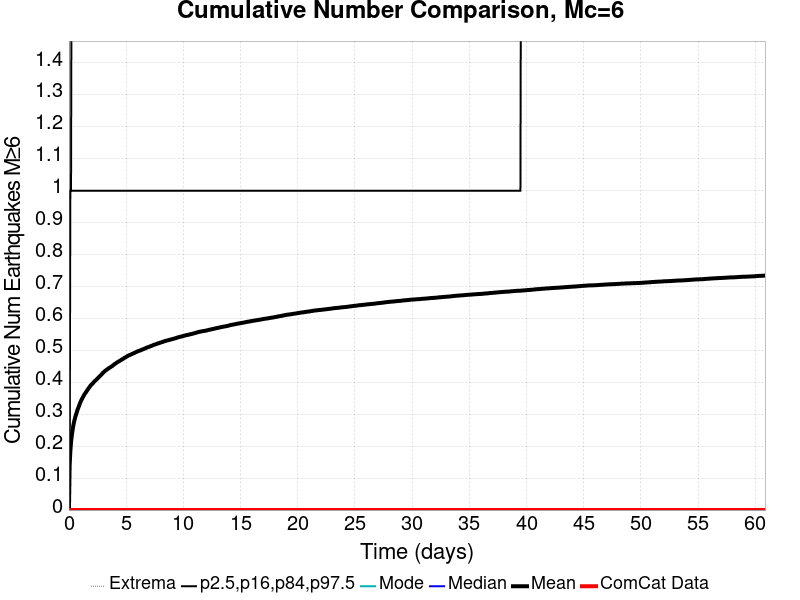

Data behind this chart, as committed beside it:
Time (days), ComCat Data, Simulation Mean, Simulation Median, Simulation Mode, Simulation Minimum, Simulation Maximum, 2.5 %-ile, 16 %-ile, 84 %-ile, 97.5 %-ile
0.0, 0.0, 0.0, 0.0, 0.0, 0.0, 0.0, 0.0, 0.0, 0.0, 0.0
0.06091, 0.0, 0.1391, 0.0, 0.0, 0.0, 4.0, 0.0, 0.0, 0.0, 1.0
0.1218, 0.0, 0.1837, 0.0, 0.0, 0.0, 4.0, 0.0, 0.0, 1.0, 1.0
0.1827, 0.0, 0.2116, 0.0, 0.0, 0.0, 4.0, 0.0, 0.0, 1.0, 1.0
0.2436, 0.0, 0.2313, 0.0, 0.0, 0.0, 5.0, 0.0, 0.0, 1.0, 2.0
0.3045, 0.0, 0.247, 0.0, 0.0, 0.0, 5.0, 0.0, 0.0, 1.0, 2.0
0.3654, 0.0, 0.2613, 0.0, 0.0, 0.0, 5.0, 0.0, 0.0, 1.0, 2.0
0.4263, 0.0, 0.2724, 0.0, 0.0, 0.0, 5.0, 0.0, 0.0, 1.0, 2.0
0.4873, 0.0, 0.2821, 0.0, 0.0, 0.0, 5.0, 0.0, 0.0, 1.0, 2.0
0.5482, 0.0, 0.2905, 0.0, 0.0, 0.0, 5.0, 0.0, 0.0, 1.0, 2.0
0.6091, 0.0, 0.2978, 0.0, 0.0, 0.0, 5.0, 0.0, 0.0, 1.0, 2.0
0.67, 0.0, 0.3046, 0.0, 0.0, 0.0, 5.0, 0.0, 0.0, 1.0, 2.0
0.7309, 0.0, 0.3121, 0.0, 0.0, 0.0, 5.0, 0.0, 0.0, 1.0, 2.0
0.7918, 0.0, 0.318, 0.0, 0.0, 0.0, 5.0, 0.0, 0.0, 1.0, 2.0
0.8527, 0.0, 0.3236, 0.0, 0.0, 0.0, 5.0, 0.0, 0.0, 1.0, 2.0
0.9136, 0.0, 0.3292, 0.0, 0.0, 0.0, 5.0, 0.0, 0.0, 1.0, 2.0
0.9745, 0.0, 0.3352, 0.0, 0.0, 0.0, 5.0, 0.0, 0.0, 1.0, 2.0
1.035, 0.0, 0.3402, 0.0, 0.0, 0.0, 5.0, 0.0, 0.0, 1.0, 2.0
1.096, 0.0, 0.345, 0.0, 0.0, 0.0, 5.0, 0.0, 0.0, 1.0, 2.0
1.157, 0.0, 0.3493, 0.0, 0.0, 0.0, 5.0, 0.0, 0.0, 1.0, 2.0
1.218, 0.0, 0.3534, 0.0, 0.0, 0.0, 5.0, 0.0, 0.0, 1.0, 2.0
1.279, 0.0, 0.3573, 0.0, 0.0, 0.0, 6.0, 0.0, 0.0, 1.0, 2.0
1.34, 0.0, 0.3613, 0.0, 0.0, 0.0, 6.0, 0.0, 0.0, 1.0, 2.0
1.401, 0.0, 0.3646, 0.0, 0.0, 0.0, 6.0, 0.0, 0.0, 1.0, 2.0
1.462, 0.0, 0.3678, 0.0, 0.0, 0.0, 6.0, 0.0, 0.0, 1.0, 2.0
1.523, 0.0, 0.3708, 0.0, 0.0, 0.0, 6.0, 0.0, 0.0, 1.0, 2.0
1.584, 0.0, 0.3743, 0.0, 0.0, 0.0, 6.0, 0.0, 0.0, 1.0, 2.0
1.644, 0.0, 0.3774, 0.0, 0.0, 0.0, 6.0, 0.0, 0.0, 1.0, 2.0
1.705, 0.0, 0.3807, 0.0, 0.0, 0.0, 6.0, 0.0, 0.0, 1.0, 2.0
1.766, 0.0, 0.3836, 0.0, 0.0, 0.0, 6.0, 0.0, 0.0, 1.0, 2.0
1.827, 0.0, 0.3865, 0.0, 0.0, 0.0, 6.0, 0.0, 0.0, 1.0, 2.0
1.888, 0.0, 0.3898, 0.0, 0.0, 0.0, 6.0, 0.0, 0.0, 1.0, 2.0
1.949, 0.0, 0.3922, 0.0, 0.0, 0.0, 6.0, 0.0, 0.0, 1.0, 2.0
2.01, 0.0, 0.3943, 0.0, 0.0, 0.0, 6.0, 0.0, 0.0, 1.0, 2.0
2.071, 0.0, 0.3964, 0.0, 0.0, 0.0, 6.0, 0.0, 0.0, 1.0, 2.0
2.132, 0.0, 0.399, 0.0, 0.0, 0.0, 6.0, 0.0, 0.0, 1.0, 2.0
2.193, 0.0, 0.4014, 0.0, 0.0, 0.0, 6.0, 0.0, 0.0, 1.0, 2.0
2.254, 0.0, 0.4036, 0.0, 0.0, 0.0, 6.0, 0.0, 0.0, 1.0, 2.0
2.314, 0.0, 0.4059, 0.0, 0.0, 0.0, 6.0, 0.0, 0.0, 1.0, 2.0
2.375, 0.0, 0.4078, 0.0, 0.0, 0.0, 6.0, 0.0, 0.0, 1.0, 2.0
2.436, 0.0, 0.4097, 0.0, 0.0, 0.0, 6.0, 0.0, 0.0, 1.0, 2.0
2.497, 0.0, 0.412, 0.0, 0.0, 0.0, 6.0, 0.0, 0.0, 1.0, 2.0
2.558, 0.0, 0.4142, 0.0, 0.0, 0.0, 6.0, 0.0, 0.0, 1.0, 2.0
2.619, 0.0, 0.4162, 0.0, 0.0, 0.0, 6.0, 0.0, 0.0, 1.0, 2.0
2.68, 0.0, 0.4185, 0.0, 0.0, 0.0, 6.0, 0.0, 0.0, 1.0, 2.0
2.741, 0.0, 0.4207, 0.0, 0.0, 0.0, 6.0, 0.0, 0.0, 1.0, 2.0
2.802, 0.0, 0.423, 0.0, 0.0, 0.0, 6.0, 0.0, 0.0, 1.0, 2.0
2.863, 0.0, 0.4251, 0.0, 0.0, 0.0, 6.0, 0.0, 0.0, 1.0, 2.0
2.924, 0.0, 0.4278, 0.0, 0.0, 0.0, 6.0, 0.0, 0.0, 1.0, 2.0
2.984, 0.0, 0.4301, 0.0, 0.0, 0.0, 6.0, 0.0, 0.0, 1.0, 2.0
3.045, 0.0, 0.432, 0.0, 0.0, 0.0, 6.0, 0.0, 0.0, 1.0, 2.0
3.106, 0.0, 0.4341, 0.0, 0.0, 0.0, 6.0, 0.0, 0.0, 1.0, 2.0
3.167, 0.0, 0.4359, 0.0, 0.0, 0.0, 6.0, 0.0, 0.0, 1.0, 2.0
3.228, 0.0, 0.4376, 0.0, 0.0, 0.0, 6.0, 0.0, 0.0, 1.0, 2.0
3.289, 0.0, 0.4393, 0.0, 0.0, 0.0, 6.0, 0.0, 0.0, 1.0, 2.0
3.35, 0.0, 0.4406, 0.0, 0.0, 0.0, 6.0, 0.0, 0.0, 1.0, 2.0
3.411, 0.0, 0.4424, 0.0, 0.0, 0.0, 6.0, 0.0, 0.0, 1.0, 2.0
3.472, 0.0, 0.4441, 0.0, 0.0, 0.0, 6.0, 0.0, 0.0, 1.0, 2.0
3.533, 0.0, 0.4452, 0.0, 0.0, 0.0, 6.0, 0.0, 0.0, 1.0, 2.0
3.594, 0.0, 0.4465, 0.0, 0.0, 0.0, 6.0, 0.0, 0.0, 1.0, 2.0
... 940 more rows
